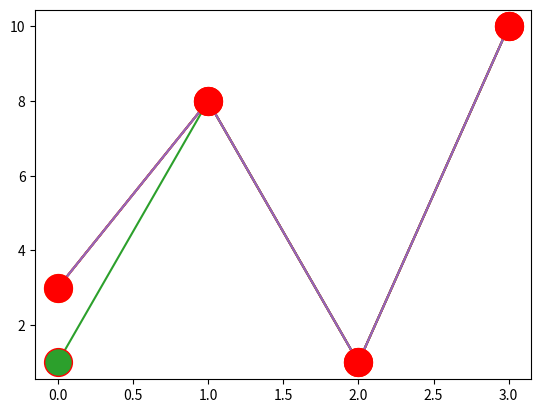

This figure's Python source:
import matplotlib.pyplot as plt
import numpy as np

"""
Marcadores
Você pode usar o argumento de palavra-chave marker para enfatizar cada ponto com um marcador especificado:
"""
ypoints = np.array([3, 8, 1, 10])

plt.plot(ypoints, marker = 'o')
plt.show()

"""
Strings de formato fmt
Você também pode usar o parâmetro de notação de string de atalho para especificar o marcador.
Este parâmetro também é chamado fmt, e é escrito com esta sintaxe:
marker|line|color
"""
ypoints = np.array([3, 8, 1, 10])

plt.plot(ypoints, 'o:r')
plt.show()

"""
Tamanho do marcador
Você pode usar o argumento de palavra-chave markersize ou a versão mais curta ms para definir o tamanho dos marcadores:
"""
ypoints = np.array([3, 8, 1, 10])

plt.plot(ypoints, marker = 'o', ms = 20)
plt.show()

"""
Cor do marcador
Você pode usar o argumento de palavra-chave "markeredgecolor" ou o mais curto "mec" para definir a cor da borda dos marcadores:
Exemplo: Defina a cor EDGE para vermelho:
"""

ypoints = np.array([1, 8, 1, 10])

plt.plot(ypoints, marker = 'o', ms = 20, mec = 'r')
plt.show()

#Você pode usar o argumento de palavra-chave "markerfacecolor" ou o mais curto "mfc" para definir a cor dentro da borda dos marcadores:

ypoints = np.array([3, 8, 1, 10])

plt.plot(ypoints, marker = '*', ms = 20, mfc = 'g')
plt.show()

#Use os argumentos "mec" e para colorir todo o marcador:"mfc"

ypoints = np.array([3, 8, 1, 10])

plt.plot(ypoints, marker = 'o', ms = 20, mec = 'r', mfc = 'r')
plt.show()

"""
Você também pode usar valores de cores hexadecimais:

plt.plot(ypoints, marker = 'o', ms = 20, mec = '#4CAF50', mfc = '#4CAF50')

Ou qualquer um dos 140 nomes de cores suportados .

Exemplo
Marque cada ponto com a cor chamada "hotpink":

plt.plot(ypoints, marker = 'o', ms = 20, mec = 'hotpink', mfc = 'hotpink')
"""


